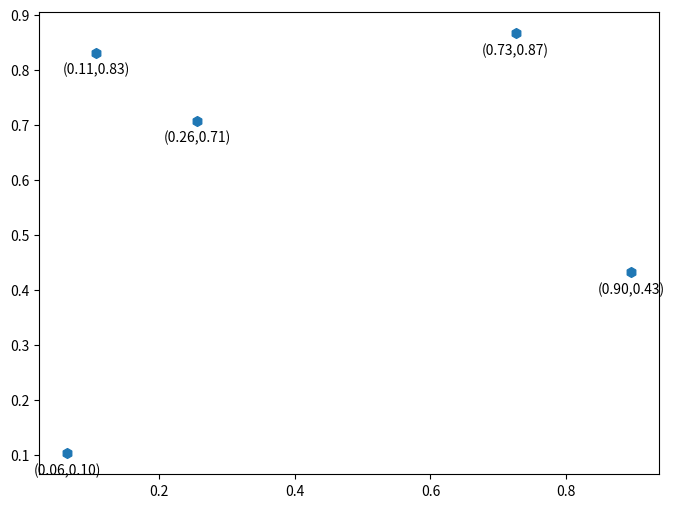

Generate this figure with matplotlib:
# -*- coding: utf-8 -*-
import numpy,random
import matplotlib.pyplot as plt


# with plt.xkcd():
#     data = numpy.random.normal(0,20,1000)
#     bins = numpy.arange(-100,100,5)
#
#     plt.hist(data,bins=bins) # hist直方图
#     plt.xlim([min(data)-5,max(data) + 5]) # 左右区间设置
#     plt.show()



# # 多直方图
# with plt.xkcd():
#     data1 = [random.gauss(15,10) for i in range(500)]
#     data2 = [random.gauss(5,5) for k in range(500)]
#     bins = numpy.arange(-50,50,2.5)
#
#     plt.hist(data1,bins=bins,alpha=0.3,label='sua') # 直方图
#     plt.hist(data2,bins=bins,alpha=0.3,label='sub') # 直方图
#     plt.legend(loc='best')  # 最佳位置 自动闪避
#
#     plt.show()



# # 散点图
# mu_ve = numpy.array([0,0])
# cov_ma = numpy.array([[2,0],[0,2]])
#
# sua = numpy.random.multivariate_normal(mu_ve,cov_ma,100)
# sub = numpy.random.multivariate_normal(mu_ve+0.2,cov_ma+0.2,100)
# suc = numpy.random.multivariate_normal(mu_ve+0.4,cov_ma+0.4,100)
#
# plt.figure(figsize=(8,6))
# plt.scatter(sua[:,0],sua[:,1],marker='x',color='blue',alpha=0.3,label='x1')
# plt.scatter(sub[:,0],sub[:,1],marker='h',color='red',alpha=0.3,label='x1')
# plt.scatter(suc[:,0],suc[:,1],marker='1',color='green',alpha=0.3,label='x1')
#
# plt.show()





# 散点图
x_data = numpy.random.rand(5)
y_data = numpy.random.rand(5)

plt.figure(figsize=(8,6))
plt.scatter(x_data,y_data,marker='h',s=50)

for x,y in zip(x_data,y_data):
    plt.annotate('(%.2f,%.2f)'%(x,y),xy=(x,y),xytext=(0,-15),textcoords='offset points',ha='center')

plt.show()
















































































